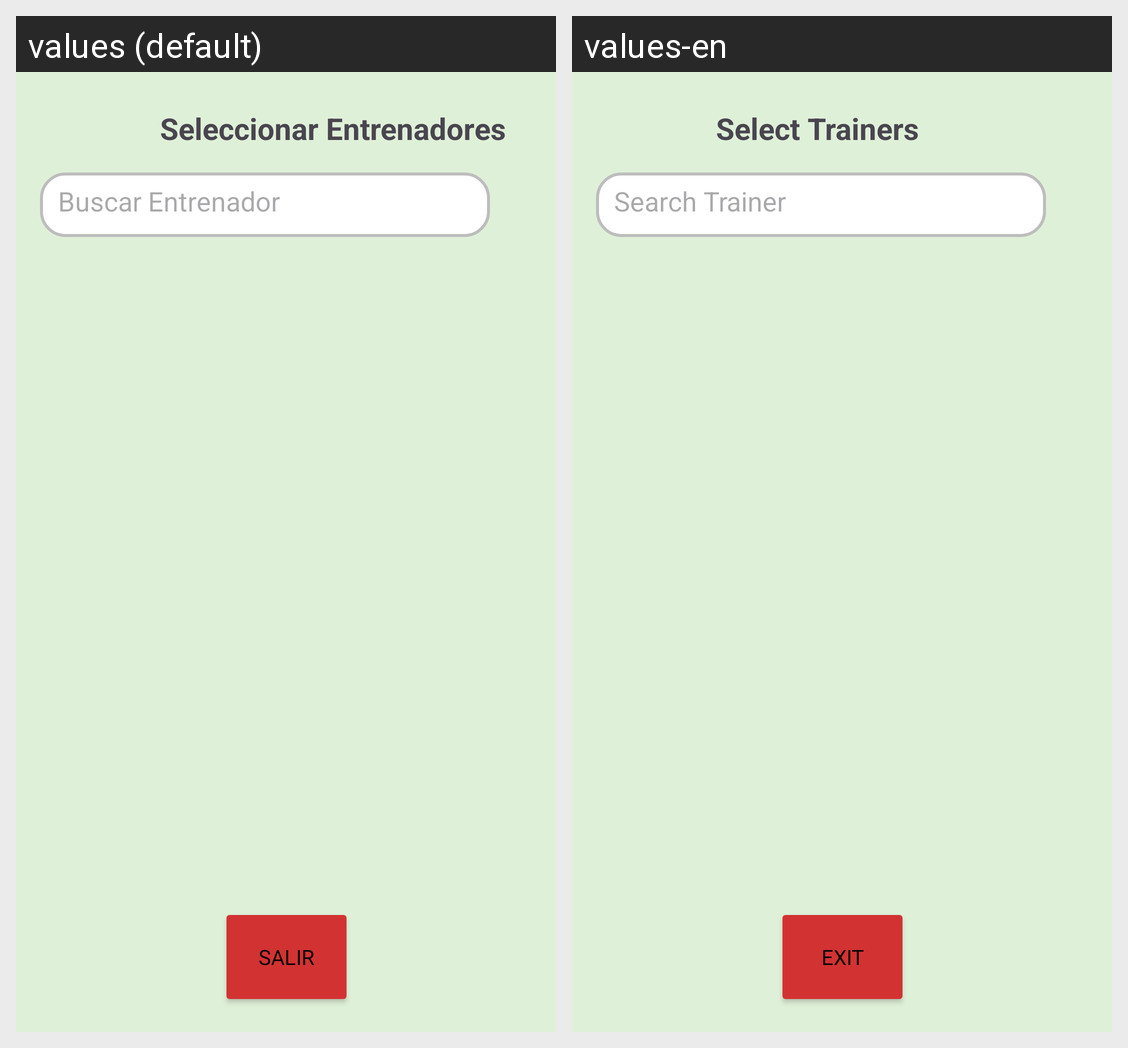

This grid shows one Android layout under two languages. Give, for every string resource on the screen, its name, the default text and each shown locale's text.
Android screen res/layout/activity_select_entrenadores.xml rendered under 2 locales, left to right: values (default), values-en. Device: Nexus 5 (rendered at 1080×1920; each locale shown at half size, 540×960, under a caption strip naming it); theme Theme.ProyectoMobilesGYM.
Strings drawn on this screen, with the default value and each locale's value (text and hints the layout hard-codes, and strings that could not be matched under every locale, appear in the picture but are not listed):

title_select_trainers
  values: Seleccionar Entrenadores
  values-en: Select Trainers

hint_search_trainer
  values: Buscar Entrenador
  values-en: Search Trainer

btn_exit
  values: Salir
  values-en: Exit
